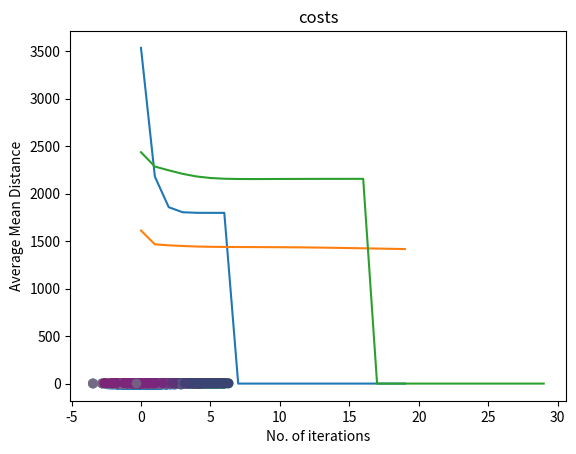

This chart was generated by the following Python code:
import numpy as np
import matplotlib.pyplot as plt


def d(u,v):
    diff = u-v
    return diff.dot(diff)


def cost(X,R,M):
    cost = 0
    for k in range(len(M)):
        for n in range(len(X)):
            cost += R[n,k] * d(M[k],X[n])

    return cost


def plot_k_means(X,K,max_iter = 20,beta = 1.0):

    N,D = X.shape
    M = np.zeros((K,D))
    R = np.zeros((N,K))

    for k in range(K):
        M[k] = X[np.random.choice(N)]

    costs = np.zeros(max_iter)

    for i in range(max_iter):
        for k in range(K):
            for n in range(N):
                R[n,k] = np.exp(-beta * d(M[k],X[n]))/ np.sum(np.exp(-beta * d(M[j],X[n])) for j in range(K))

        for k in range(K):
            M[k] = R[:,k].dot(X) / R[:,k].sum()
        

        costs[i] = cost(X,R,M)

        if i > 0:
            if np.abs(costs[i] - costs[i-1]) < 0.1:
                break

        
    plt.plot(costs)
    plt.title("costs")
    plt.xlabel('No. of iterations')
    plt.ylabel('Average Mean Distance')
    plt.show()

    random_colors = np.random.random((K,3))
    colors = R.dot(random_colors)

    plt.scatter(X[:,0],X[:,1],c = colors)
    plt.show() 





def main():
    ## D is the no. of dimensions
    D = 2
    ## s is distance by which various gaussian clouds are separated
    s = 4

    ### There are 3 differnet gaussian clouds with different means as given
    mu1 = np.array([0,0])
    mu2 = np.array([s,s])
    mu3 = np.array([0,s])

    N = 900
    X = np.zeros((N,D))

    ## Filling the points with normal random variables
    X[:300,:] = np.random.randn(300,D) + mu1
    X[300:600,:] = np.random.randn(300,D) + mu2
    X[600:,:] = np.random.randn(300,D) + mu3

    ## Sanity check
    plt.scatter(X[:,0],X[:,1])
    plt.show()


    K = 3
    plot_k_means(X,K)

    K = 5
    plot_k_means(X,K)

    K = 5
    plot_k_means(X,K,max_iter = 30,beta = 0.3)

if __name__ == '__main__':
    main()